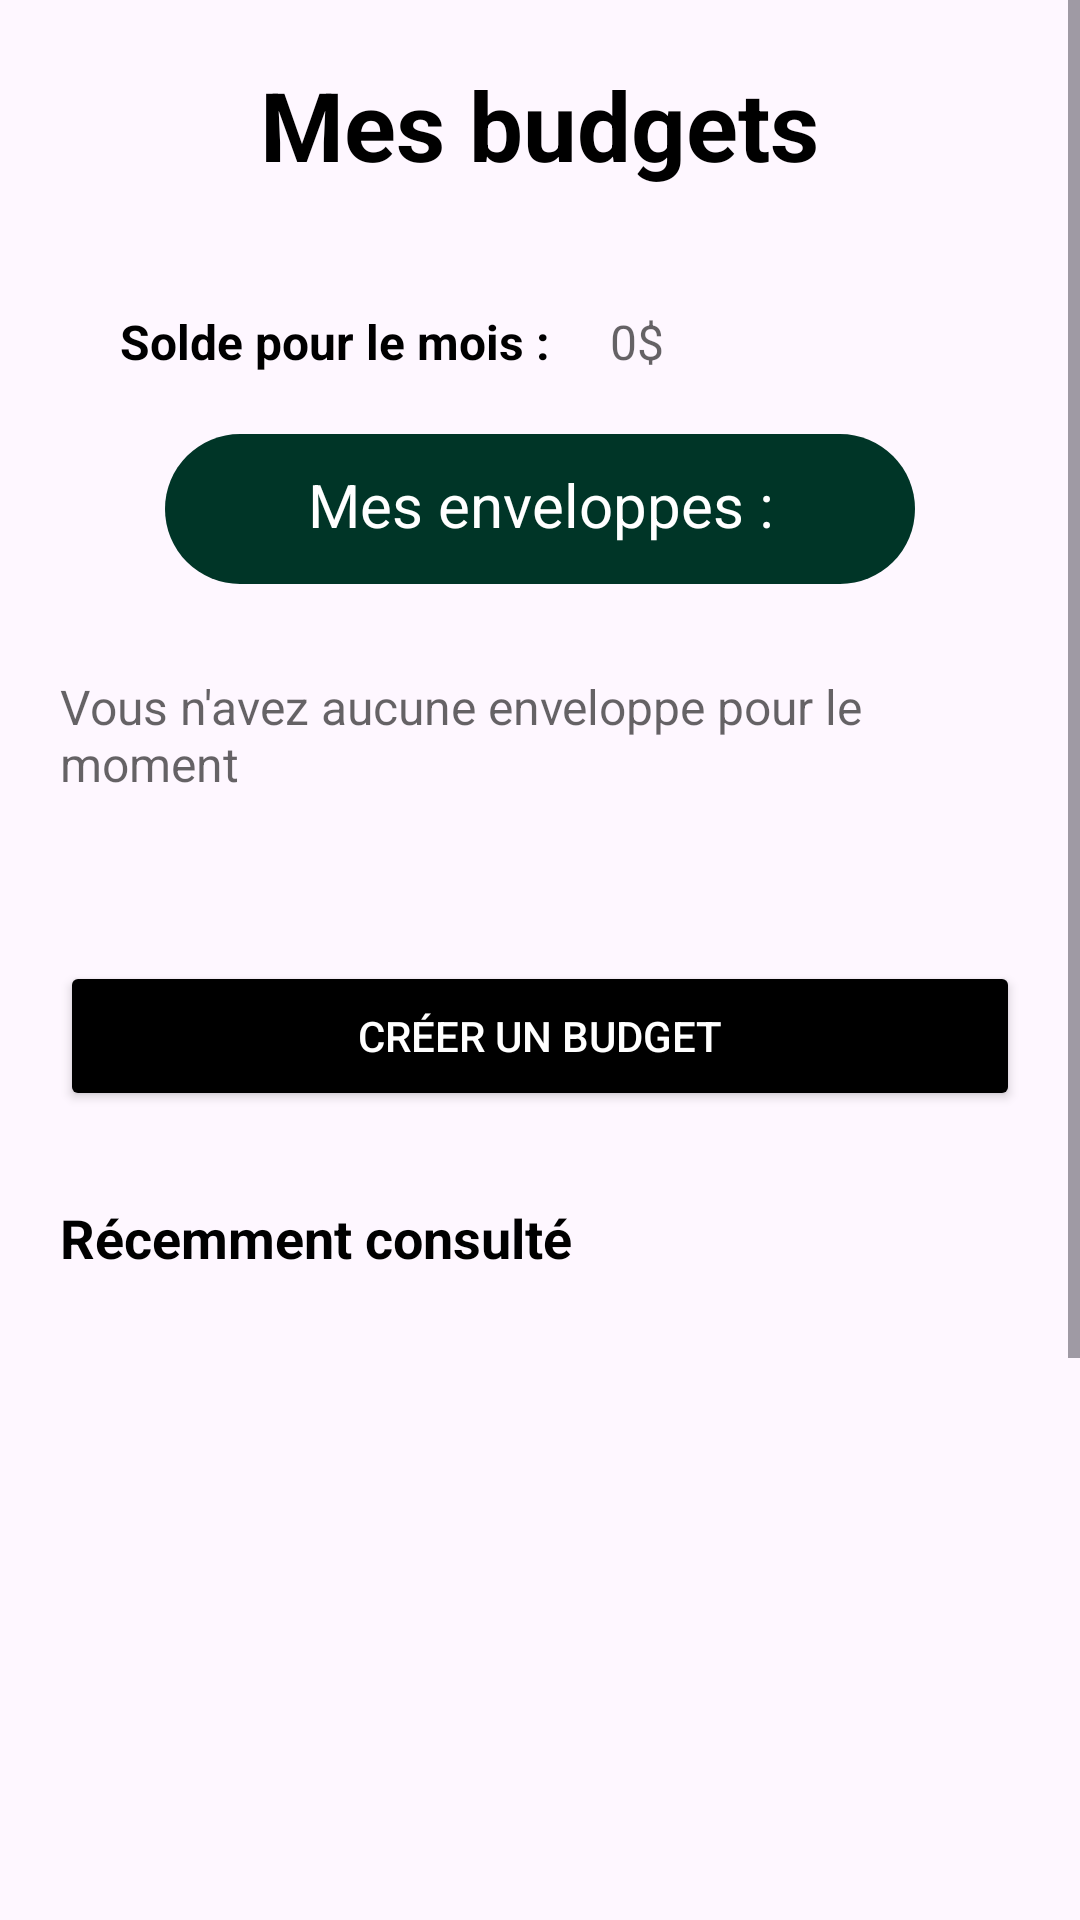

This screen was rendered from an Android layout file. Write that file and the resources it references.
<!-- AndroidManifest.xml: application theme Theme.BudgETS -->
<!-- res/layout/fragment_accueil.xml -->
<?xml version="1.0" encoding="utf-8"?>
<ScrollView xmlns:android="http://schemas.android.com/apk/res/android"
    xmlns:tools="http://schemas.android.com/tools"
    android:layout_width="match_parent"
    android:layout_height="match_parent">

    <LinearLayout
        android:layout_width="match_parent"
        android:layout_height="wrap_content"
        android:orientation="vertical"
        android:padding="10dp">

        <LinearLayout
            android:layout_width="match_parent"
            android:layout_height="wrap_content"
            android:orientation="vertical"
            android:padding="10dp"
            android:gravity="center">

            <TextView
                android:layout_width="wrap_content"
                android:layout_height="wrap_content"
                android:text="Mes budgets"
                android:textSize="32sp"
                android:textStyle="bold"
                android:textColor="#000000"
                android:layout_marginBottom="20dp"/>

            <LinearLayout
                android:layout_width="match_parent"
                android:layout_height="wrap_content"
                android:orientation="horizontal"
                android:padding="20dp"
                android:gravity="center_vertical">

                <TextView
                    android:layout_width="wrap_content"
                    android:layout_height="wrap_content"
                    android:text="Solde pour le mois :"
                    android:textStyle="bold"
                    android:textColor="#000000"
                    android:textSize="16sp"
                    android:layout_marginEnd="20dp"/>

                <EditText
                    android:id="@+id/soldeMois"
                    android:layout_width="wrap_content"
                    android:layout_height="wrap_content"
                    android:text="0$"
                    android:textColor="#9A000000"
                    android:textSize="16sp"
                    android:inputType="numberDecimal"
                    android:background="@android:color/transparent"/>
            </LinearLayout>

            <TextView
                android:id="@+id/enveloppes"
                android:layout_width="250dp"
                android:layout_height="50dp"
                android:background="@drawable/fond_vert"
                android:padding="10dp"
                android:textAlignment="center"
                android:text="Mes enveloppes :"
                android:textColor="#FFFFFF"
                android:textSize="20sp"
                android:layout_marginBottom="30dp"/>

            <TextView
                android:id="@+id/message"
                android:layout_width="wrap_content"
                android:layout_height="wrap_content"
                android:text="Vous n'avez aucune enveloppe pour le moment"
                android:textColor="#9A000000"
                android:textSize="16sp"
                android:layout_marginBottom="20dp"/>

            <androidx.recyclerview.widget.RecyclerView
                android:id="@+id/listeEnveloppes"
                android:layout_width="match_parent"
                android:layout_height="wrap_content"
                android:layout_marginBottom="20dp"
                android:nestedScrollingEnabled="false"/>

            <Button
                android:id="@+id/creerBudjet"
                android:text="Créer un budget"
                android:layout_width="match_parent"
                android:layout_height="50dp"
                android:backgroundTint="#FF000000"
                android:layout_marginTop="15dp"
                android:textColor="#FFFFFF"/>

            <TextView
                android:layout_width="wrap_content"
                android:layout_height="wrap_content"
                android:text="Récemment consulté"
                android:textSize="18sp"
                android:textStyle="bold"
                android:textColor="#000000"
                android:layout_gravity="start"
                android:layout_marginTop="30dp"
                android:layout_marginBottom="10dp" />

            <androidx.recyclerview.widget.RecyclerView
                android:id="@+id/recemmentConsulte"
                android:layout_width="match_parent"
                android:layout_height="160dp"
                android:layout_marginBottom="20dp"
                android:orientation="horizontal" />

        </LinearLayout>

        <FrameLayout
            android:layout_width="250dp"
            android:layout_height="250dp"
            android:layout_gravity="center"
            android:layout_marginTop="20dp">

            <ProgressBar
                android:layout_width="match_parent"
                android:layout_height="match_parent"
                android:indeterminate="false"
                android:progress="100"
                android:progressDrawable="@drawable/cercle_fond_gris"
                style="?android:attr/progressBarStyleHorizontal"/>

            <ProgressBar
                android:id="@+id/diagramme"
                android:layout_width="match_parent"
                android:layout_height="match_parent"
                android:indeterminate="false"
                android:max="100"
                android:progress="0"
                android:rotation="-90"
                android:progressDrawable="@drawable/progression_cercle"
                style="?android:attr/progressBarStyleHorizontal"/>

            <LinearLayout
                android:layout_width="wrap_content"
                android:layout_height="wrap_content"
                android:layout_gravity="center"
                android:orientation="vertical"
                android:gravity="center">

                <TextView
                    android:id="@+id/pourcentage"
                    android:layout_width="wrap_content"
                    android:layout_height="wrap_content"
                    android:text="0%"
                    android:textSize="20sp"
                    android:textColor="#FF000000"/>
            </LinearLayout>
        </FrameLayout>
    </LinearLayout>
</ScrollView>
<!-- resources referenced by this layout -->
<resources>
  <!-- drawable cercle_fond_gris (drawable) -->
  <?xml version="1.0" encoding="utf-8"?>
  <shape xmlns:android="http://schemas.android.com/apk/res/android"
      android:shape="ring"
      android:thicknessRatio="10"
      android:useLevel="false"> <solid android:color="#E0E0E0" /> </shape>
  <!-- drawable fond_vert (drawable) -->
  <?xml version="1.0" encoding="utf-8"?>
  <shape xmlns:android="http://schemas.android.com/apk/res/android">
      <solid android:color="#003527" /> <corners android:radius="25dp" /> </shape>
  <!-- drawable progression_cercle (drawable) -->
  <?xml version="1.0" encoding="utf-8"?>
  <rotate xmlns:android="http://schemas.android.com/apk/res/android"
      android:fromDegrees="0"
      android:toDegrees="0"
      android:pivotX="50%"
      android:pivotY="50%">
      <shape android:shape="ring"
          android:innerRadiusRatio="1000"
          android:thicknessRatio="2"
          android:useLevel="true">
          <solid android:color="#125B49" />
      </shape>
  </rotate>
  <style name="Theme.BudgETS" parent="Base.Theme.BudgETS" />
  <style name="Base.Theme.BudgETS" parent="Theme.Material3.DayNight.NoActionBar">
          
          
      </style>
</resources>
